Run: headless pygame with SDL's dummy video driver; simulated clock (each Clock.tick advances the game by its frame time, no real sleeping); random seed 0; keys injected as events and as key.get_pressed() state; no mouse input; restart key R tapped at the start of phases 3 and 4.
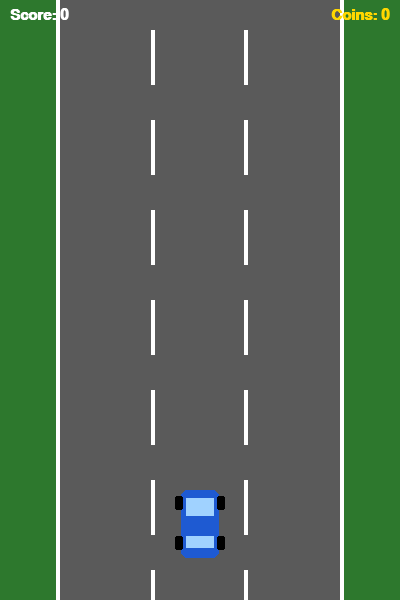
Frame 1 of 4 · flips 1–60 · no input
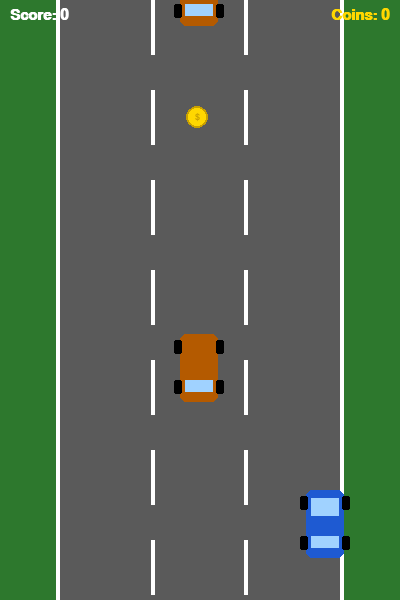
Frame 2 of 4 · flips 61–180 · tapped SPACE, RETURN · held RIGHT (→), D
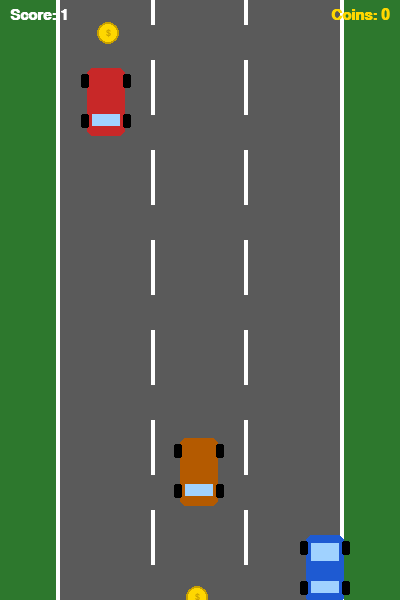
Frame 3 of 4 · flips 181–300 · tapped R · held DOWN (↓), S
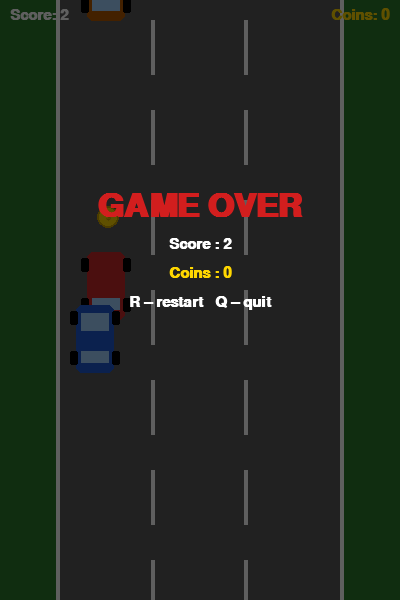
Frame 4 of 4 · flips 301–420 · tapped R · held LEFT (←), A, UP (↑), W

The pygame program that drew these frames:

"""
Practice 10 – Game 1: Racer
A top-down car racing game with scrolling road, enemy cars,
randomly appearing coins, and a HUD showing score and coin count.
"""

import pygame
import random
import sys

pygame.init()

# ── Constants ────────────────────────────────────────────────────────────────
SCREEN_W, SCREEN_H = 400, 600
FPS = 60

# Road boundaries (the playable lane strip)
ROAD_LEFT  = 60
ROAD_RIGHT = 340
LANE_W     = (ROAD_RIGHT - ROAD_LEFT) // 3   # width of each of the 3 lanes

# Colour palette
WHITE  = (255, 255, 255)
BLACK  = (0,   0,   0  )
GRAY   = (90,  90,  90 )
DKGRAY = (50,  50,  50 )
YELLOW = (255, 215, 0  )
GOLD   = (200, 160, 0  )
RED    = (210, 30,  30 )
BLUE   = (30,  90,  210)
LT_BLU = (160, 210, 255)
GRASS  = (45,  120, 45 )
GREEN  = (0,   180, 0  )

screen = pygame.display.set_mode((SCREEN_W, SCREEN_H))
pygame.display.set_caption("Racer")
clock  = pygame.time.Clock()
font   = pygame.font.SysFont("Arial", 22, bold=True)
big    = pygame.font.SysFont("Arial", 48, bold=True)
small  = pygame.font.SysFont("Arial", 14, bold=True)


# ── Helper: lane X positions ──────────────────────────────────────────────────
def random_lane_x(obj_width: int) -> int:
    """Return the left-edge X of a randomly chosen lane."""
    lane = random.randint(0, 2)
    return ROAD_LEFT + lane * LANE_W + (LANE_W - obj_width) // 2


# ── Road (scrolling lane markings) ───────────────────────────────────────────
class Road:
    LINE_H   = 55   # height of each dashed-line segment
    LINE_GAP = 35   # gap between segments
    SEGMENT  = LINE_H + LINE_GAP

    def __init__(self):
        self.offset = 0   # tracks animation scroll position
        self.speed  = 5

    def update(self):
        self.offset = (self.offset + self.speed) % self.SEGMENT

    def draw(self, surface):
        # Grass on both sides
        surface.fill(GRASS)
        # Tarmac
        pygame.draw.rect(surface, GRAY, (ROAD_LEFT, 0, ROAD_RIGHT - ROAD_LEFT, SCREEN_H))
        # White edge lines
        pygame.draw.rect(surface, WHITE, (ROAD_LEFT - 4, 0, 4, SCREEN_H))
        pygame.draw.rect(surface, WHITE, (ROAD_RIGHT,    0, 4, SCREEN_H))
        # Dashed lane dividers (2 interior dividers for 3 lanes)
        for lane in range(1, 3):
            x = ROAD_LEFT + LANE_W * lane - 2
            y = self.offset - self.SEGMENT   # start one segment above screen
            while y < SCREEN_H:
                pygame.draw.rect(surface, WHITE, (x, y, 4, self.LINE_H))
                y += self.SEGMENT


# ── Player Car ────────────────────────────────────────────────────────────────
class PlayerCar:
    W, H = 38, 68

    def __init__(self):
        self.x    = SCREEN_W // 2 - self.W // 2
        self.y    = SCREEN_H - 110
        self.spd  = 5

    # Draw a simple top-down car silhouette
    def draw(self, surface):
        x, y, w, h = self.x, self.y, self.W, self.H
        pygame.draw.rect(surface, BLUE,   (x,      y,      w,    h   ), border_radius=6)
        pygame.draw.rect(surface, LT_BLU, (x + 5,  y + 8,  w-10, 18  ))          # windshield
        pygame.draw.rect(surface, LT_BLU, (x + 5,  y + h-22, w-10, 12))          # rear window
        for wx, wy in [(x-6, y+6), (x+w-2, y+6), (x-6, y+h-22), (x+w-2, y+h-22)]:
            pygame.draw.rect(surface, BLACK, (wx, wy, 8, 14), border_radius=2)   # wheels

    def move(self, keys):
        if keys[pygame.K_LEFT]  and self.x > ROAD_LEFT:               self.x -= self.spd
        if keys[pygame.K_RIGHT] and self.x + self.W < ROAD_RIGHT:     self.x += self.spd
        if keys[pygame.K_UP]    and self.y > 0:                        self.y -= self.spd
        if keys[pygame.K_DOWN]  and self.y + self.H < SCREEN_H:       self.y += self.spd

    def rect(self):
        return pygame.Rect(self.x + 4, self.y + 4, self.W - 8, self.H - 8)


# ── Enemy Car ─────────────────────────────────────────────────────────────────
class EnemyCar:
    W, H = 38, 68

    def __init__(self, speed):
        self.x   = random_lane_x(self.W)
        self.y   = -self.H - random.randint(0, 60)
        self.spd = speed
        self.col = random.choice([(200, 40, 40), (180, 90, 0), (140, 0, 140)])

    def draw(self, surface):
        x, y, w, h = self.x, self.y, self.W, self.H
        pygame.draw.rect(surface, self.col, (x, y, w, h), border_radius=6)
        pygame.draw.rect(surface, LT_BLU,   (x+5, y+h-22, w-10, 12))   # windshield (facing player)
        for wx, wy in [(x-6, y+6), (x+w-2, y+6), (x-6, y+h-22), (x+w-2, y+h-22)]:
            pygame.draw.rect(surface, BLACK, (wx, wy, 8, 14), border_radius=2)

    def update(self):
        self.y += self.spd

    def off_screen(self):
        return self.y > SCREEN_H

    def rect(self):
        return pygame.Rect(self.x + 4, self.y + 4, self.W - 8, self.H - 8)


# ── Coin ──────────────────────────────────────────────────────────────────────
class Coin:
    R = 11   # radius

    def __init__(self, speed):
        self.x   = random.randint(ROAD_LEFT + self.R + 2, ROAD_RIGHT - self.R - 2)
        self.y   = -self.R
        self.spd = speed

    def draw(self, surface):
        pygame.draw.circle(surface, YELLOW, (self.x, self.y), self.R)
        pygame.draw.circle(surface, GOLD,   (self.x, self.y), self.R, 2)
        lbl = small.render("$", True, GOLD)
        surface.blit(lbl, (self.x - lbl.get_width()//2, self.y - lbl.get_height()//2))

    def update(self):
        self.y += self.spd

    def off_screen(self):
        return self.y - self.R > SCREEN_H

    def rect(self):
        return pygame.Rect(self.x - self.R, self.y - self.R, self.R*2, self.R*2)


# ── Overlay helpers ───────────────────────────────────────────────────────────
def draw_hud(surface, score: int, coins: int):
    """Draw score (top-left) and coin count (top-right)."""
    s = font.render(f"Score: {score}", True, WHITE)
    c = font.render(f"Coins: {coins}", True, YELLOW)
    surface.blit(s, (10, 8))
    surface.blit(c, (SCREEN_W - c.get_width() - 10, 8))


def draw_game_over(surface, score: int, coins: int):
    """Semi-transparent game-over panel."""
    overlay = pygame.Surface((SCREEN_W, SCREEN_H), pygame.SRCALPHA)
    overlay.fill((0, 0, 0, 160))
    surface.blit(overlay, (0, 0))

    lines = [
        (big,  "GAME OVER",                    RED   ),
        (font, f"Score : {score}",              WHITE ),
        (font, f"Coins : {coins}",              YELLOW),
        (font, "R – restart   Q – quit",        WHITE ),
    ]
    y = 190
    for f_, text, col in lines:
        surf = f_.render(text, True, col)
        surface.blit(surf, (SCREEN_W//2 - surf.get_width()//2, y))
        y += surf.get_height() + 14


# ── Main game loop ────────────────────────────────────────────────────────────
def main():
    road   = Road()
    player = PlayerCar()

    enemies: list[EnemyCar] = []
    coins:   list[Coin]     = []

    score       = 0
    coin_count  = 0
    base_speed  = 4      # starting enemy/coin speed
    game_over   = False

    # Spawn timers (in frames)
    enemy_timer    = 0
    enemy_interval = 80
    coin_timer     = 0
    coin_interval  = random.randint(100, 180)   # coins appear randomly

    while True:
        clock.tick(FPS)

        # ── Events ────────────────────────────────────────────────────────────
        for event in pygame.event.get():
            if event.type == pygame.QUIT:
                pygame.quit(); sys.exit()
            if event.type == pygame.KEYDOWN and game_over:
                if event.key == pygame.K_r: main(); return
                if event.key == pygame.K_q: pygame.quit(); sys.exit()

        # ── Update (only when alive) ──────────────────────────────────────────
        if not game_over:
            keys = pygame.key.get_pressed()
            player.move(keys)
            road.update()

            # Difficulty scales with score (faster every 5 points)
            speed = base_speed + score // 5
            road.speed = 5 + score // 8

            # Spawn enemies on a timer
            enemy_timer += 1
            if enemy_timer >= enemy_interval:
                enemies.append(EnemyCar(speed))
                enemy_timer    = 0
                enemy_interval = random.randint(55, 110)

            # Spawn coins randomly (independent timer)
            coin_timer += 1
            if coin_timer >= coin_interval:
                coins.append(Coin(speed))
                coin_timer    = 0
                coin_interval = random.randint(90, 200)

            # Move enemies; check collisions
            for en in enemies[:]:
                en.update()
                if en.off_screen():
                    enemies.remove(en)
                    score += 1           # survived one enemy → +1 point
                elif en.rect().colliderect(player.rect()):
                    game_over = True

            # Move coins; check collection
            for co in coins[:]:
                co.update()

                # --- магнит к игроку ---
                px = player.x + player.W // 2
                py = player.y + player.H // 2

                dx = px - co.x
                dy = py - co.y
                dist = (dx**2 + dy**2) ** 0.5

                if dist < 120:  # радиус "притяжения"
                    co.x += dx * 0.05
                    co.y += dy * 0.05

                # --- обычная логика ---
                if co.off_screen():
                    coins.remove(co)
                elif co.rect().colliderect(player.rect()):
                    coins.remove(co)
                    coin_count += 1

        # ── Draw ──────────────────────────────────────────────────────────────
        road.draw(screen)           # scrolling road (also fills background)

        for en in enemies:  en.draw(screen)
        for co in coins:    co.draw(screen)
        player.draw(screen)

        draw_hud(screen, score, coin_count)

        if game_over:
            draw_game_over(screen, score, coin_count)

        pygame.display.flip()


if __name__ == "__main__":
    main()
